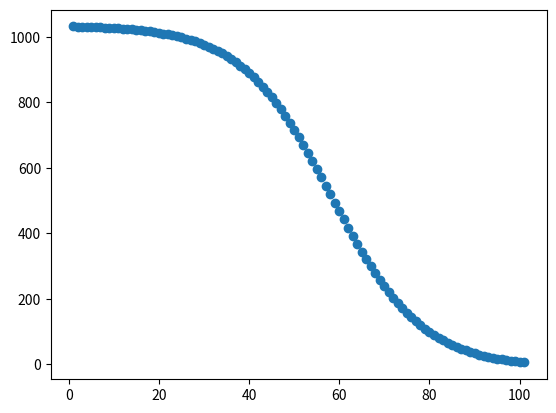

Write Python code to recreate this figure.
# -*- coding: utf-8 -*-
"""
Created on Mon Jun 27 11:05:50 2022

[redacted]
"""

import numpy as np
#import timescalecalculus as tsc
from numpy import transpose as tr
from numpy import array as mat
from numpy import linalg
import matplotlib.pyplot as plt
import scipy.stats as stats
import random

"""
Transcribing Mathematica
"""
#Initializing Matrices and T.S.
#By utilizing functions we can define the matrices in terms of variables and
#use varying mu's
def A(mu):
    return mat([[0,mu,0,0],[0,0,0,0],[0,0,0,mu],[0,0,0,0]])
def H(mu):
    return mat([[1,0,0,0],[0,0,1,0]])
def Covw(mu):
    return mat([[((mu**3)/3),((mu**2)/2),0,0],[((mu**2)/2),mu,0,0],[0,0,((mu**3)/3),((mu**2)/2)],[0,0,((mu**2)/2),mu]])
def R(mu):
    return (1/mu)*mat([[.001,0],[0,.1]])
I = mat([[1,0,0,0],[0,1,0,0],[0,0,1,0],[0,0,0,1]])

tslist = [0]
g = []
for i in range (0,999):
    mu = random.uniform(.3,.9)
    g.append(mu)
    tslist.append(tslist[i]+mu)
    i = i+1
#ts = tsc.timescale(tslist)

#Simulation
#How to make a matrix of matrices?
# [redacted]

#Initialize
P = I
Pminus = I
x = mat([[0],[0],[0],[0]])
xminus = mat([[0],[0],[0],[0]])
eta = mat([[0]]) #Residual

#Filter
for k in range (0,999):  
    mu = g[k]
    #Error Propogation
    Pminus = (I + (A(mu).dot(P))).dot(tr(I + (A(mu)))) + Covw(mu)
    P = linalg.inv(linalg.inv(Pminus) + (tr(H(mu)).dot(linalg.inv(R(mu)))).dot(H(mu)))
    print(P)
    #Estimation
    xminus = (I+A(mu)).dot(x)
    #In order to update err and x, the simulation must work
    #err = zvals - H.dot(xminus)
    #x = xminus + ((P.dot(tr(H))).dot(linalg.inv(R(mu)))).dot(err)
    #iterator
    k = k+1    
    
"""
Finishing Scalar LQR Example
"""
S = []
S.insert(100,5)
s = 5
K = []
k = 99

while k >= 0:
    Knew = (1.05*.01*s)/(1+(s*(.01)**2))
    K.insert(0,Knew)
    s = 1 + ((1*s*(1.05)**2)/(1+(s*(.01)**2)))
    S.insert(0,s)
    k = k-1
    
x = [10]
u = []
for i in range (0,99):
    u.append(-K[i]*x[i])
    x.append((1.05*x[i])+(.01*u[i]))
    
domain = []
for i in range (1,101):
    domain.append(i)
domain2 = []
for i in range (1,102):
    domain2.append(i)

#plt.scatter(domain,x)
plt.scatter(domain2,S)